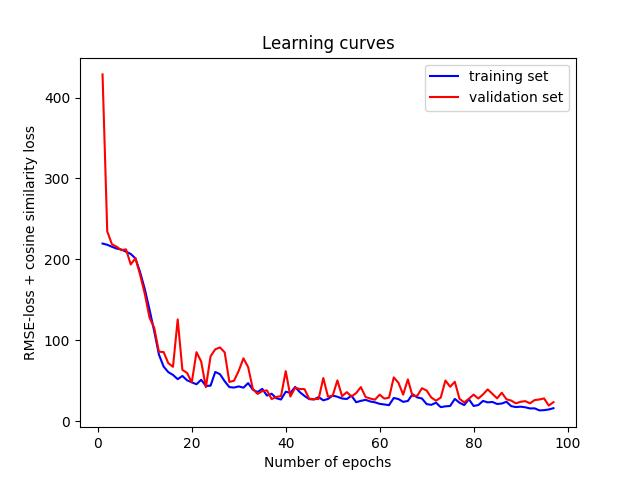

The table this chart was drawn from, first rows:
training_loss, training_loss_rmse, training_loss_cos, validation_loss, validation_loss_rmse, validation_loss_cos
219.5, 175.2, 44.31, 428.7, 383.5, 45.16
218, 172.8, 45.28, 234.5, 187.3, 47.22
215.5, 171, 44.5, 218.7, 170.8, 47.88
213.3, 169, 44.34, 215.6, 170.3, 45.26
212.1, 167.3, 44.85, 211.4, 166, 45.36
209.4, 164.6, 44.8, 212.3, 161.9, 50.43
206.7, 160.8, 45.93, 193.7, 148.3, 45.34
201.2, 155.7, 45.44, 201.5, 156.5, 44.99
184.1, 139.4, 44.77, 180.8, 136.2, 44.63
163, 116.8, 46.17, 157.2, 105.9, 51.27
137.9, 93.21, 44.7, 128, 87.03, 40.98
111.2, 68.72, 42.46, 115.3, 52.57, 62.77
82.3, 42.92, 39.38, 85.77, 33.19, 52.58
67.47, 32.63, 34.84, 85.41, 53.59, 31.82
60.56, 29.95, 30.61, 71.62, 30.95, 40.67
57.11, 27.86, 29.25, 67.14, 28.65, 38.49
51.88, 27.84, 24.04, 125.7, 68.34, 57.39
55.82, 26.21, 29.61, 63.27, 31.69, 31.58
50.44, 24.89, 25.55, 59.59, 23.56, 36.03
47.97, 24.01, 23.96, 47.82, 25.78, 22.05
45.54, 24.29, 21.26, 85.24, 37.53, 47.71
51.11, 25.39, 25.72, 73.65, 26.94, 46.71
43.46, 21.17, 22.29, 41.94, 17.73, 24.2
43.85, 21.98, 21.86, 80.13, 24.76, 55.37
60.81, 25.66, 35.15, 88.83, 37.71, 51.11
58, 26.51, 31.49, 91.11, 41.6, 49.51
49.3, 23.79, 25.51, 85.03, 35.15, 49.88
42.01, 20.31, 21.7, 48.44, 18.08, 30.37
41.5, 17.99, 23.51, 49.95, 20.38, 29.56
42.87, 18.12, 24.75, 62.29, 24.03, 38.26
41.35, 19.09, 22.27, 77.63, 26.05, 51.58
46.98, 20.03, 26.95, 66.7, 27.19, 39.51
38.8, 16.22, 22.58, 39.67, 16.13, 23.54
35.92, 16.99, 18.93, 33.63, 14.96, 18.67
39.85, 16.34, 23.51, 37.03, 14.23, 22.8
31.58, 15.38, 16.2, 38.01, 17.68, 20.34
33.85, 14.62, 19.23, 27.24, 10.69, 16.55
28.29, 13.08, 15.21, 29.91, 13.33, 16.58
26.7, 11.81, 14.89, 30.91, 14.63, 16.28
36.34, 13.77, 22.57, 61.79, 20.23, 41.56
34.84, 14.73, 20.12, 30.38, 15.5, 14.89
42.26, 17.52, 24.74, 41.28, 15.34, 25.94
35.82, 13.07, 22.75, 39.68, 18.2, 21.48
31.12, 14.18, 16.94, 39.53, 16.02, 23.51
27.21, 13.86, 13.34, 27.65, 13.08, 14.57
26.68, 13.86, 12.82, 27.23, 9.451, 17.77
29.68, 13.73, 15.96, 27.35, 9.534, 17.82
25.7, 10.87, 14.83, 53.31, 27.24, 26.08
27.38, 13.56, 13.82, 30.17, 17.1, 13.08
31.71, 12.91, 18.8, 31.54, 11.12, 20.42
30.1, 12.02, 18.07, 50.32, 17.18, 33.13
27.97, 13.01, 14.96, 30.82, 13.35, 17.47
27.3, 11.91, 15.4, 35.8, 17.2, 18.6
31.46, 13.94, 17.52, 30.49, 11.71, 18.78
23.32, 11.31, 12.02, 34.71, 12.88, 21.82
25.08, 12.04, 13.04, 42.06, 21.63, 20.43
26.25, 14.41, 11.84, 29.8, 10.58, 19.22
24.27, 14.07, 10.19, 27.86, 9.773, 18.09
23.22, 12.48, 10.74, 26.49, 10.29, 16.19
21.35, 10.48, 10.87, 32.73, 9.249, 23.48
... 37 more rows
